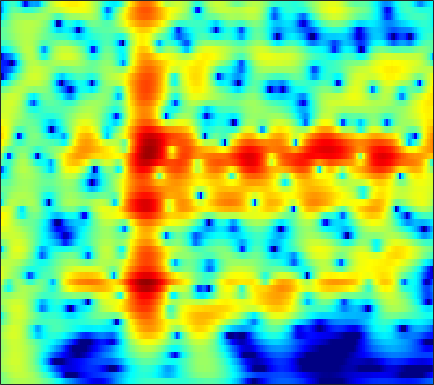

Data behind this chart, as committed beside it:
-0.73247, -0.29428, 0.24414, 0.72351, 1.0424, 1.4099, 1.7099, 1.8888, 2.0616, 2.1591, 2.1818, 2.1498, 2.0439, 1.8674, 1.6896, 1.3935, 1.0283, 0.70869, 0.22183, -0.33478, -0.96113, -1.4758, -2.2215, -3.033
-0.5609, 0.1115, 0.8868, 1.533, 1.937, 2.372, 2.691, 2.856, 2.978, 2.991, 2.896, 2.755, 2.474, 2.089, 1.731, 1.161, 0.4843, -0.09364, -0.9598, -1.939, -3.035, -3.937, -5.254, -6.713
1.072, 1.566, 2.142, 2.616, 2.902, 3.187, 3.357, 3.409, 3.373, 3.213, 2.928, 2.63, 2.118, 1.472, 0.8981, 0.01207, -1.013, -1.873, -3.144, -4.553, -6.096, -7.331, -9.066, -10.87
1.484, 1.995, 2.582, 3.053, 3.327, 3.582, 3.708, 3.717, 3.612, 3.368, 2.982, 2.595, 1.946, 1.136, 0.4188, -0.6933, -1.996, -3.109, -4.792, -6.737, -8.993, -10.94, -13.98, -17.76
0.9567, 1.571, 2.265, 2.818, 3.141, 3.447, 3.611, 3.642, 3.56, 3.337, 2.972, 2.607, 1.995, 1.24, 0.5809, -0.4234, -1.57, -2.522, -3.909, -5.425, -7.05, -8.323, -10.05, -11.75
0.5278, 1.21, 1.969, 2.566, 2.91, 3.236, 3.411, 3.445, 3.365, 3.144, 2.792, 2.446, 1.886, 1.222, 0.6616, -0.1582, -1.051, -1.76, -2.751, -3.785, -4.859, -5.686, -6.812, -7.96
0.7825, 1.469, 2.237, 2.83, 3.16, 3.446, 3.555, 3.523, 3.332, 2.976, 2.466, 1.993, 1.26, 0.4373, -0.2133, -1.087, -1.924, -2.501, -3.188, -3.784, -4.318, -4.702, -5.229, -5.808
1.361, 2.082, 2.881, 3.489, 3.816, 4.069, 4.108, 3.992, 3.637, 3.038, 2.169, 1.325, -0.07771, -1.819, -3.342, -5.567, -7.588, -8.426, -8.227, -7.155, -6.026, -5.338, -4.682, -4.322
0.6487, 1.428, 2.323, 3.042, 3.454, 3.824, 3.97, 3.92, 3.624, 3.048, 2.165, 1.282, -0.2297, -2.177, -3.968, -6.808, -9.68, -10.68, -9.473, -7.358, -5.607, -4.627, -3.682, -3.064
-2.581, -1.361, 0.1078, 1.321, 2.048, 2.774, 3.228, 3.388, 3.361, 3.085, 2.586, 2.082, 1.261, 0.3218, -0.4147, -1.352, -2.134, -2.567, -2.902, -3.003, -2.941, -2.848, -2.705, -2.591
-5.26, -2.989, -0.7324, 0.9436, 1.904, 2.846, 3.444, 3.693, 3.789, 3.636, 3.266, 2.854, 2.137, 1.251, 0.5122, -0.4983, -1.489, -2.187, -2.983, -3.536, -3.79, -3.811, -3.71, -3.593
-0.377, 0.4513, 1.518, 2.461, 3.047, 3.642, 4.005, 4.137, 4.144, 3.926, 3.456, 2.926, 1.987, 0.7531, -0.3938, -2.296, -4.715, -6.963, -10.39, -12.58, -11.16, -9.283, -7.238, -5.911
1.307, 1.675, 2.195, 2.655, 2.937, 3.235, 3.445, 3.522, 3.498, 3.279, 2.851, 2.393, 1.599, 0.5315, -0.5125, -2.241, -4.294, -5.989, -8.224, -9.558, -8.944, -7.805, -6.381, -5.349
0.651, 0.7396, 0.797, 0.8817, 1.018, 1.321, 1.716, 1.986, 2.181, 2.234, 2.143, 1.964, 1.548, 0.9762, 0.4611, -0.2897, -1.107, -1.703, -2.398, -2.925, -3.255, -3.379, -3.368, -3.152
0.5381, -0.8728, -3.38, -5.327, -4.988, -2.851, -0.8138, 0.3075, 1.266, 1.801, 1.982, 1.907, 1.611, 1.285, 1.103, 0.8707, 0.4998, 0.1846, -0.2614, -0.8495, -1.727, -2.557, -3.757, -4.593
3.264, 1.544, -1.046, -3.157, -3.16, -1.556, -0.05837, 0.5852, 0.9682, 0.7023, -0.2432, -1.259, -2.667, -3.638, -3.673, -2.909, -1.81, -1.172, -0.7647, -0.8886, -1.556, -2.528, -4.786, -8.223
4.46, 3.791, 2.898, 2.124, 1.697, 1.177, 0.6556, 0.193, -0.6929, -2.126, -4.194, -6.269, -10.35, -15.14, -13.67, -9.565, -6.602, -5.064, -3.769, -3.051, -2.612, -2.446, -2.364, -2.133
4.055, 3.665, 3.17, 2.723, 2.368, 1.823, 1.238, 0.7452, -0.0831, -1.036, -2.083, -2.946, -3.954, -4.675, -5.016, -5.068, -4.821, -4.603, -4.218, -3.794, -3.372, -3.036, -2.499, -1.947
2.782, 2.703, 2.703, 2.712, 2.681, 2.61, 2.403, 2.153, 1.718, 1.169, 0.4545, -0.1438, -0.9586, -1.853, -2.561, -3.428, -4.242, -4.806, -5.32, -5.435, -5.189, -4.785, -4.004, -3.122
-1.122, -0.3248, 0.9379, 2.054, 2.744, 3.43, 3.796, 3.886, 3.803, 3.44, 2.857, 2.28, 1.245, -0.03514, -1.182, -3.139, -5.626, -7.89, -11.61, -13.99, -11.78, -9.368, -6.908, -5.119
-10.42, -5.284, -1.286, 1.18, 2.485, 3.641, 4.345, 4.635, 4.716, 4.494, 4.016, 3.47, 2.473, 1.218, 0.05542, -1.863, -4.144, -6.144, -8.886, -10.4, -9.809, -8.654, -7.175, -6.229
-0.4585, 0.1975, 1.21, 2.208, 2.858, 3.487, 3.882, 4.027, 4.001, 3.787, 3.345, 2.878, 2.13, 1.153, 0.3371, -0.8424, -2.162, -3.109, -4.283, -5.325, -6.088, -6.587, -7.184, -7.719
2.766, 2.913, 3.105, 3.308, 3.401, 3.475, 3.455, 3.351, 3.128, 2.792, 2.324, 1.915, 1.277, 0.5104, -0.1171, -1.035, -2.05, -2.838, -3.948, -5.121, -6.323, -7.29, -8.674, -10.01
4.523, 4.398, 4.219, 3.97, 3.748, 3.415, 3.023, 2.707, 2.264, 1.775, 1.31, 0.9359, 0.3825, -0.1624, -0.6687, -1.414, -2.237, -3.006, -4.134, -5.435, -6.991, -8.26, -10.29, -12.62
5.875, 5.534, 5.031, 4.413, 3.92, 3.134, 2.272, 1.625, 0.7741, 0.07972, -0.3503, -0.5672, -0.7207, -0.8313, -0.9996, -1.343, -1.891, -2.48, -3.428, -4.672, -6.217, -7.572, -9.854, -12.85
6.543, 6.108, 5.444, 4.687, 3.958, 2.688, 1.022, -0.5907, -3.113, -5.326, -5.708, -4.571, -2.755, -1.552, -0.9091, -0.5585, -0.7068, -0.9775, -1.728, -2.681, -3.836, -4.823, -5.979, -7.464
4.121, 4.061, 4.116, 4.014, 3.66, 2.857, 1.327, -0.3282, -3.442, -7.079, -7.033, -4.652, -1.924, -0.1954, 0.529, 0.8986, 0.7369, 0.264, -0.7503, -2.091, -3.575, -4.561, -5.322, -5.285
-7.546, -3.369, -0.1609, 1.482, 2.21, 2.585, 2.546, 2.327, 1.886, 1.595, 1.437, 1.599, 1.784, 1.99, 1.949, 1.607, 0.8801, -0.06369, -1.734, -4.404, -8.439, -13.98, -25.72, -11.58
-3.03, -2.275, -1.016, 0.04936, 0.7703, 1.345, 1.786, 1.972, 2.123, 2.185, 2.181, 2.15, 2.031, 1.82, 1.552, 1.044, 0.2811, -0.4421, -1.655, -3.066, -4.562, -5.514, -5.919, -5.394
-1.246, -1.164, -0.8942, -0.4375, -0.0859, 0.3891, 0.8171, 1.061, 1.356, 1.495, 1.63, 1.573, 1.513, 1.261, 1.056, 0.6607, 0.1878, -0.2079, -0.8215, -1.383, -1.893, -2.084, -2.302, -2.033
-2.455, -2.436, -2.139, -1.575, -1.166, -0.4613, 0.1154, 0.5279, 0.943, 1.264, 1.412, 1.482, 1.419, 1.275, 1.077, 0.744, 0.3576, 0.02587, -0.3793, -0.7896, -1.088, -1.251, -1.305, -1.226
-7.241, -6.962, -5.441, -3.764, -2.529, -1.213, -0.1471, 0.5288, 1.168, 1.666, 1.857, 1.974, 1.866, 1.7, 1.42, 1.012, 0.4616, 0.04606, -0.5401, -1.131, -1.658, -2.049, -2.165, -2.228
-15.58, -12.6, -7.498, -4.568, -2.867, -1.136, 0.1913, 0.9852, 1.771, 2.286, 2.545, 2.51, 2.253, 1.774, 1.282, 0.5484, -0.2597, -0.8367, -1.75, -2.77, -4.125, -5.5, -7.417, -8.353
-1.895, -2.947, -3.677, -3.899, -3.321, -2.232, -0.6371, 0.2627, 1.399, 1.902, 2.22, 1.91, 1.408, 0.04473, -0.9267, -2.896, -4.323, -5.225, -5.413, -5.406, -5.755, -6.711, -8.746, -10.98
0.9203, -1.604, -6.681, -16.37, -15.89, -7.423, -3.211, -1.401, 0.1866, 1.046, 1.126, 1.02, 0.06585, -1.444, -3.545, -7.451, -16.07, -22.16, -11.04, -6.812, -4.579, -3.424, -2.637, -1.277
4.139, 2.472, 0.2226, -1.654, -2.227, -2.101, -1.565, -1.05, -0.6401, -0.1848, -0.1402, -0.04578, -0.4959, -0.9476, -1.734, -2.725, -3.483, -3.874, -3.514, -2.874, -2.084, -1.667, -0.9376, -0.3876
6.863, 5.811, 4.289, 2.81, 1.592, 0.07333, -1.508, -2.542, -3.501, -3.626, -2.69, -2.181, -1.214, -0.8308, -0.4994, -0.5019, -0.683, -0.7542, -1.011, -1.189, -1.492, -1.684, -1.929, -2.503
7.99, 7.146, 5.806, 4.122, 2.682, 0.04711, -3.428, -7.514, -19.45, -14.54, -6.924, -4.216, -1.984, -0.8264, -0.2885, -0.006052, -0.1283, -0.3878, -1.087, -2.079, -3.376, -4.431, -6.086, -7.068
6.99, 6.44, 5.523, 4.34, 3.304, 1.711, -0.09338, -1.332, -2.577, -2.983, -2.451, -1.902, -1.242, -0.6765, -0.6191, -0.6588, -0.9979, -1.592, -2.609, -4.206, -6.561, -8.899, -14.74, -29.79
5.112, 4.924, 4.522, 3.962, 3.409, 2.681, 1.857, 1.276, 0.6211, 0.07767, -0.2691, -0.4919, -0.7543, -0.9335, -1.185, -1.549, -2.027, -2.575, -3.341, -4.402, -5.719, -6.644, -8.091, -8.82
3.669, 3.788, 3.766, 3.608, 3.362, 2.952, 2.462, 2.014, 1.394, 0.764, 0.07815, -0.4047, -1.04, -1.704, -2.059, -2.544, -2.966, -3.168, -3.501, -3.794, -4.062, -4.333, -4.5, -4.421
3.028, 3.343, 3.592, 3.638, 3.598, 3.329, 2.919, 2.513, 1.79, 0.9083, -0.1487, -1.054, -2.311, -3.585, -4.351, -4.914, -4.917, -4.603, -4.114, -3.604, -3.179, -2.99, -2.725, -2.611
2.801, 3.234, 3.664, 3.887, 3.944, 3.857, 3.535, 3.158, 2.423, 1.338, -0.1445, -1.58, -4.25, -7.971, -11.91, -15.02, -10.42, -7.589, -4.963, -3.361, -2.387, -1.859, -1.58, -1.581
1.723, 2.224, 2.768, 3.208, 3.393, 3.568, 3.542, 3.359, 2.923, 2.191, 1.091, 0.005694, -1.843, -4.074, -5.716, -6.617, -5.501, -4.221, -2.642, -1.587, -0.988, -0.8197, -0.9441, -1.314
-1.339, -0.8525, -0.1744, 0.5433, 1.067, 1.642, 2.13, 2.381, 2.534, 2.516, 2.321, 2.007, 1.558, 1.103, 0.7654, 0.5305, 0.5262, 0.5673, 0.6424, 0.6214, 0.3646, -0.08993, -0.8912, -2.046
-7.497, -6.976, -5.699, -4.233, -3.031, -1.684, -0.4955, 0.3107, 1.19, 1.878, 2.403, 2.704, 2.952, 3.079, 3.148, 3.138, 3.04, 2.934, 2.644, 2.189, 1.482, 0.7671, -0.5298, -2.401
-27.92, -19.8, -13.79, -10.27, -8.336, -6.055, -4.185, -2.878, -1.271, 0.1085, 1.262, 2.018, 2.774, 3.308, 3.601, 3.803, 3.819, 3.732, 3.471, 3.006, 2.338, 1.732, 0.6347, -0.8165
-16.53, -16.54, -15.49, -14.32, -13.42, -11.7, -9.341, -7.409, -4.79, -2.474, -0.5957, 0.5275, 1.723, 2.56, 2.942, 3.254, 3.346, 3.261, 3.048, 2.728, 2.34, 1.99, 1.475, 0.9345
-16.49, -16.78, -17.11, -18.56, -21.77, -31.56, -17.68, -12.08, -7.17, -3.779, -1.387, -0.05401, 1.261, 2.064, 2.351, 2.454, 2.266, 1.949, 1.446, 1.032, 0.8321, 0.7871, 0.9459, 1.278
-21.73, -16.96, -14.17, -12.86, -12.01, -10.85, -8.604, -6.54, -3.801, -1.504, 0.2679, 1.243, 2.124, 2.503, 2.468, 1.959, 0.9021, -0.2486, -2.3, -4.426, -5.057, -4.052, -1.911, -0.0205
-8.098, -7.676, -6.733, -5.656, -4.814, -3.591, -2.337, -1.373, -0.1044, 1.04, 1.975, 2.449, 2.784, 2.753, 2.464, 1.61, 0.1261, -1.528, -4.662, -9.27, -11.34, -8.072, -4.107, -1.504
-3.231, -3.074, -2.661, -2.099, -1.618, -0.8785, -0.1085, 0.4512, 1.145, 1.74, 2.184, 2.413, 2.514, 2.372, 2.084, 1.486, 0.64, -0.1216, -1.191, -2.071, -2.493, -2.459, -2.048, -1.436
-1.788, -1.56, -1.172, -0.6998, -0.3107, 0.2125, 0.7513, 1.139, 1.595, 1.96, 2.212, 2.339, 2.387, 2.278, 2.093, 1.732, 1.259, 0.8633, 0.2644, -0.3489, -0.9301, -1.304, -1.765, -2.211
-1.845, -1.489, -0.9507, -0.3585, 0.08919, 0.657, 1.164, 1.508, 1.898, 2.203, 2.42, 2.501, 2.537, 2.48, 2.384, 2.152, 1.818, 1.489, 0.9698, 0.3252, -0.4703, -1.184, -2.353, -3.833
-3.464, -2.796, -1.816, -0.8611, -0.1931, 0.5886, 1.211, 1.573, 1.949, 2.215, 2.393, 2.463, 2.502, 2.5, 2.467, 2.372, 2.198, 1.992, 1.628, 1.108, 0.3579, -0.4275, -1.877, -3.99
-8.366, -6.369, -4.07, -2.286, -1.234, -0.1974, 0.5065, 0.8257, 1.042, 1.08, 1.024, 1.017, 1.025, 1.082, 1.139, 1.266, 1.4, 1.509, 1.576, 1.547, 1.374, 1.097, 0.5323, -0.2839
-12.46, -9.324, -6.192, -3.987, -2.877, -1.893, -1.492, -1.512, -1.966, -2.771, -3.667, -4.159, -4.309, -3.99, -3.601, -3.075, -2.524, -2.033, -1.268, -0.3975, 0.4765, 1.079, 1.733, 2.208
-10.36, -8.531, -6.362, -4.69, -3.836, -3.248, -3.37, -3.969, -5.586, -8.471, -13.41, -18.98, -17.29, -12.5, -10.78, -10.17, -10.58, -10.68, -8.726, -5.544, -2.664, -0.9216, 0.9175, 2.304
